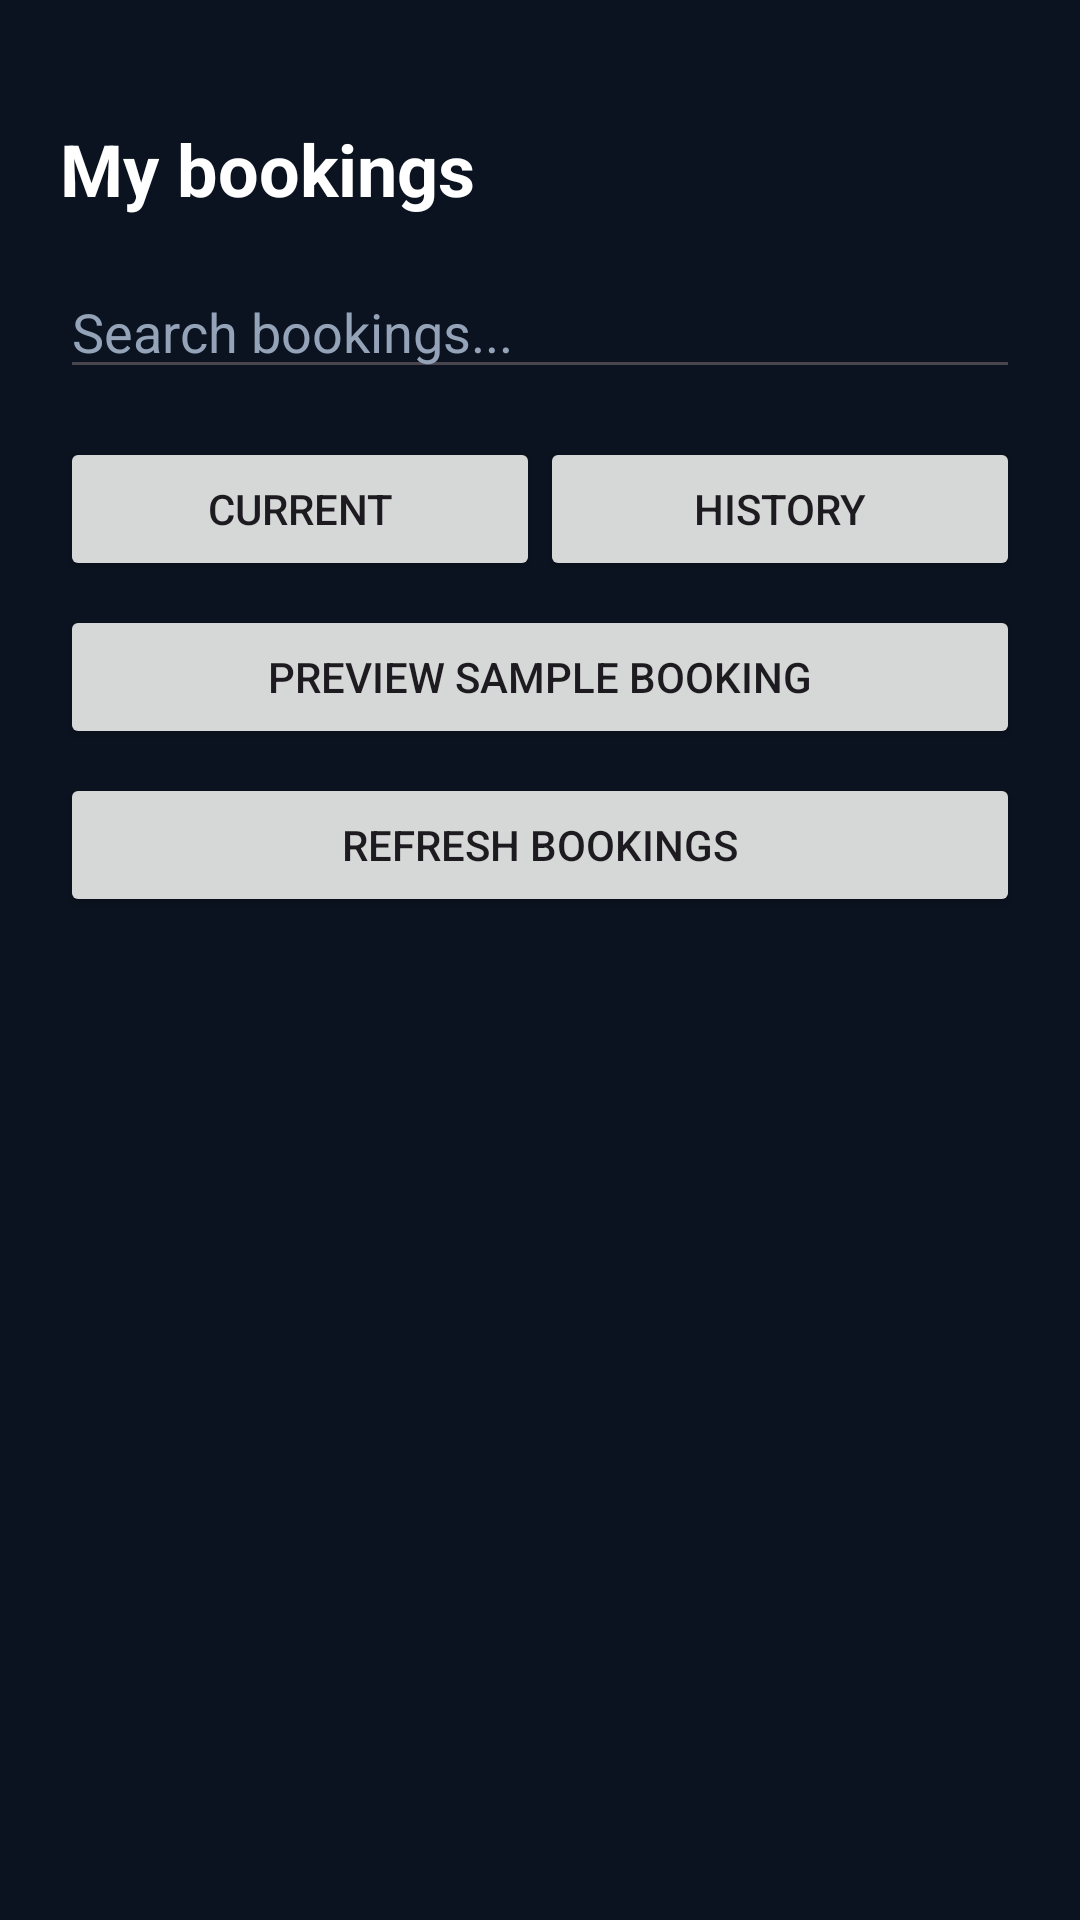

Write the Android layout XML for this screen, with the resource values it uses.
<!-- AndroidManifest.xml: application theme Theme.SolaraGrid -->
<!-- res/layout/fragment_prosumer_qr.xml -->
<?xml version="1.0" encoding="utf-8"?>
<ScrollView xmlns:android="http://schemas.android.com/apk/res/android"
    android:layout_width="match_parent"
    android:layout_height="match_parent"
    android:background="@color/bg_dark"
    android:fillViewport="true">

    <LinearLayout
        android:layout_width="match_parent"
        android:layout_height="wrap_content"
        android:orientation="vertical"
        android:padding="20dp">

        <TextView
            android:layout_width="match_parent"
            android:layout_height="wrap_content"
            android:layout_marginTop="20dp"
            android:text="My bookings"
            android:textColor="@color/text_primary"
            android:textSize="24sp"
            android:textStyle="bold" />

        <EditText
            android:id="@+id/etBookingSearch"
            android:layout_width="match_parent"
            android:layout_height="wrap_content"
            android:layout_marginTop="16dp"
            android:hint="Search bookings..."
            android:inputType="text"
            android:singleLine="true"
            android:textColor="@color/text_primary"
            android:textColorHint="@color/text_secondary" />

        <LinearLayout
            android:layout_width="match_parent"
            android:layout_height="wrap_content"
            android:layout_marginTop="16dp"
            android:orientation="horizontal">

            <Button
                android:id="@+id/btnCurrentBookings"
                android:layout_width="0dp"
                android:layout_height="wrap_content"
                android:layout_weight="1"
                android:text="Current" />

            <Button
                android:id="@+id/btnBookingHistory"
                android:layout_width="0dp"
                android:layout_height="wrap_content"
                android:layout_weight="1"
                android:text="History" />
        </LinearLayout>

        <Button
            android:id="@+id/btnPreviewSampleBooking"
            android:layout_width="match_parent"
            android:layout_height="wrap_content"
            android:layout_marginTop="8dp"
            android:text="Preview sample booking" />

        <Button
            android:id="@+id/btnRefreshQr"
            android:layout_width="match_parent"
            android:layout_height="wrap_content"
            android:layout_marginTop="8dp"
            android:text="Refresh bookings" />

        <TextView
            android:id="@+id/tvBookingsStatus"
            android:layout_width="match_parent"
            android:layout_height="wrap_content"
            android:layout_marginTop="14dp"
            android:textColor="@color/text_secondary" />

        <LinearLayout
            android:id="@+id/bookingList"
            android:layout_width="match_parent"
            android:layout_height="wrap_content"
            android:layout_marginTop="16dp"
            android:orientation="vertical" />
    </LinearLayout>
</ScrollView>
<!-- resources referenced by this layout -->
<resources>
  <color name="bg_dark">#0B1320</color>
  <color name="text_primary">#FFFFFF</color>
  <color name="text_secondary">#94A3B8</color>
  <style name="Theme.SolaraGrid" parent="Base.Theme.SolaraGrid" />
  <style name="Base.Theme.SolaraGrid" parent="Theme.Material3.DayNight.NoActionBar">
          
          
      </style>
</resources>
